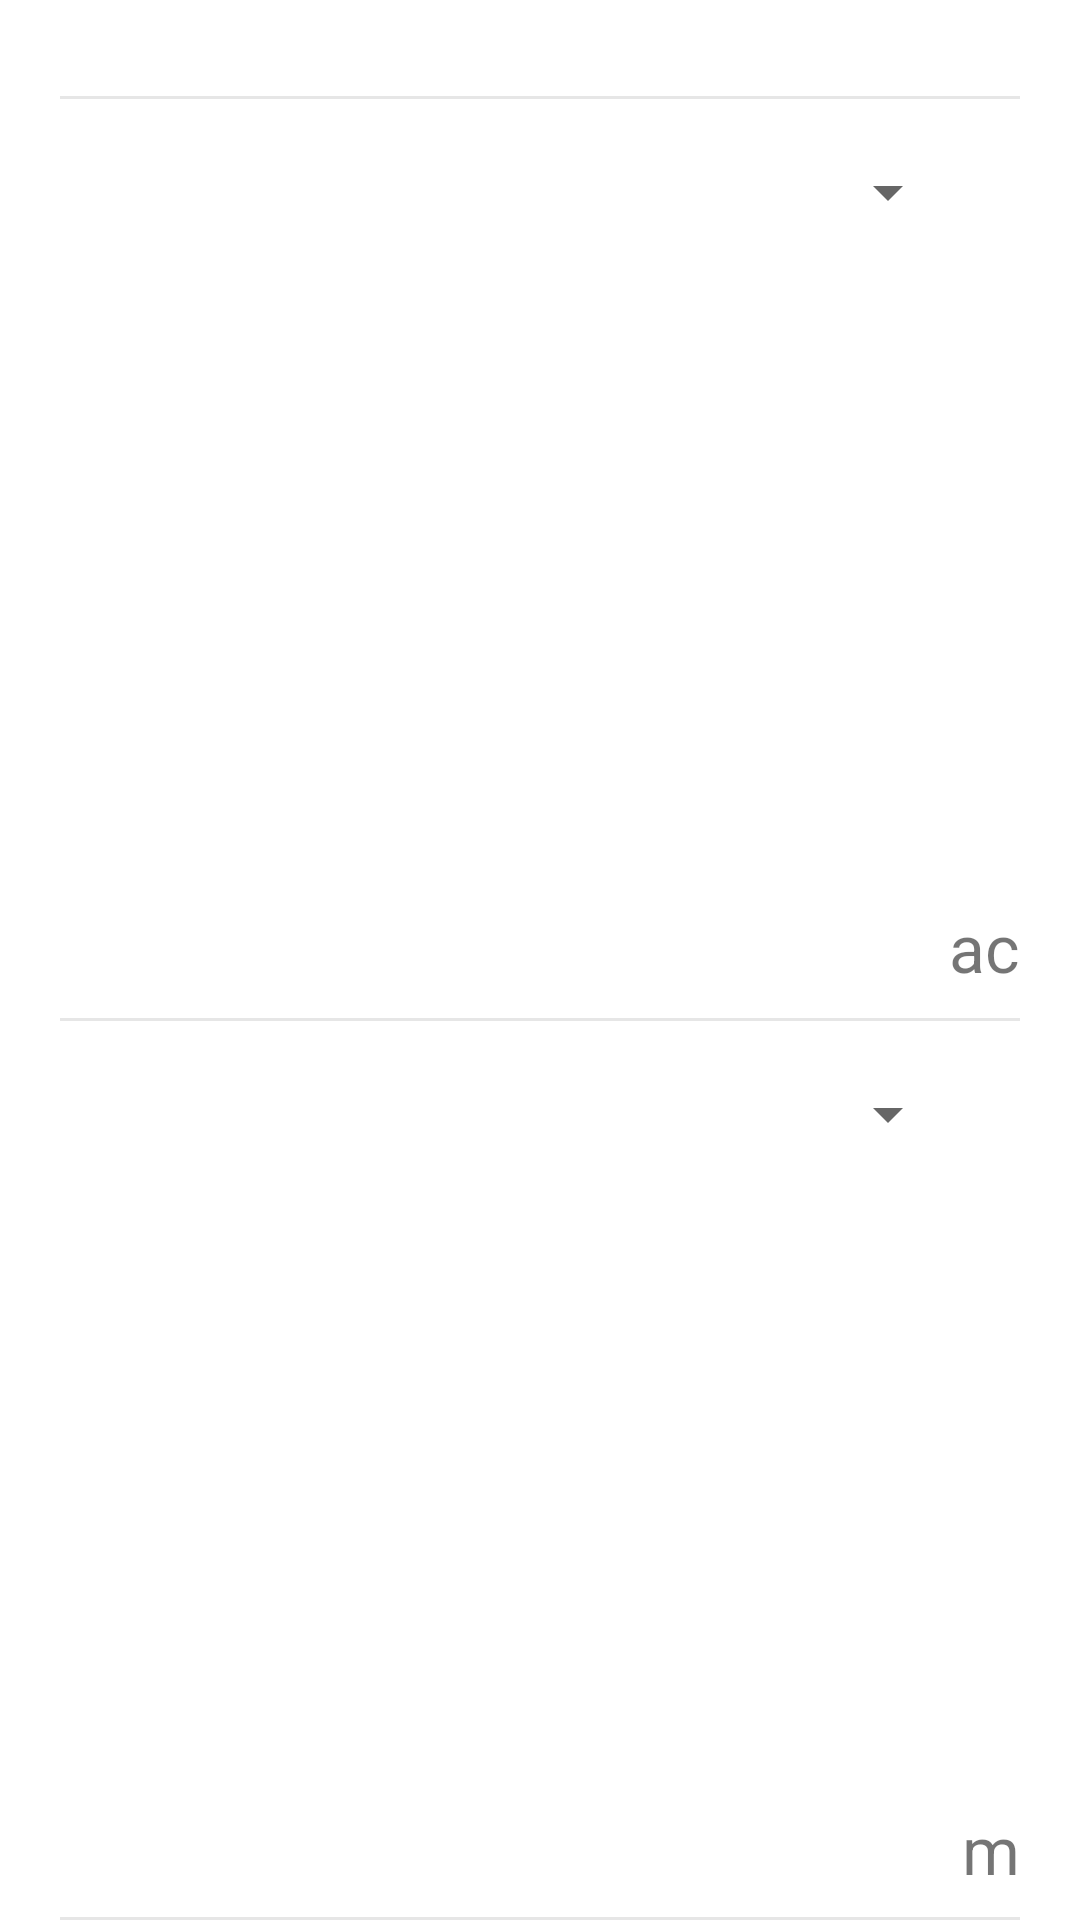

Layout XML and referenced resources for this Android screen:
<!-- AndroidManifest.xml: application theme Theme.BDCalculator -->
<!-- res/layout/fragment_area.xml -->
<?xml version="1.0" encoding="utf-8"?>
<androidx.constraintlayout.widget.ConstraintLayout xmlns:android="http://schemas.android.com/apk/res/android"
    xmlns:app="http://schemas.android.com/apk/res-auto"
    xmlns:tools="http://schemas.android.com/tools"
    android:layout_width="match_parent"
    android:layout_height="match_parent"
    tools:context=".ui.fragments.convertFragments.area.AreaFragment">

    <androidx.constraintlayout.widget.Guideline
        android:id="@+id/guidelineTop"
        android:layout_width="wrap_content"
        android:layout_height="wrap_content"
        android:orientation="horizontal"
        app:layout_constraintGuide_percent="0.05" />

    <androidx.constraintlayout.widget.Guideline
        android:id="@+id/guidelineMid"
        android:layout_width="wrap_content"
        android:layout_height="wrap_content"
        android:orientation="horizontal"
        app:layout_constraintGuide_percent="0.53" />

    <androidx.constraintlayout.widget.Guideline
        android:id="@+id/guidelineBottom"
        android:layout_width="wrap_content"
        android:layout_height="wrap_content"
        android:orientation="horizontal"
        app:layout_constraintGuide_percent="1.0" />

    <View
        android:layout_width="match_parent"
        android:layout_height="1dp"
        android:layout_marginHorizontal="20dp"
        android:background="@color/lineColor"
        app:layout_constraintTop_toBottomOf="@id/guidelineTop" />

    <View
        android:layout_width="match_parent"
        android:layout_height="1dp"
        android:layout_marginHorizontal="20dp"
        android:background="@color/lineColor"
        app:layout_constraintTop_toBottomOf="@id/guidelineMid" />

    <View
        android:id="@+id/view"
        android:layout_width="match_parent"
        android:layout_height="1dp"
        android:layout_marginHorizontal="20dp"
        android:background="@color/lineColor"
        app:layout_constraintBottom_toTopOf="@id/guidelineBottom"
        tools:layout_editor_absoluteX="20dp" />

    <androidx.appcompat.widget.AppCompatSpinner
        android:id="@+id/spinnerTop"
        android:layout_width="300dp"
        android:layout_height="wrap_content"
        android:layout_marginStart="20dp"
        android:layout_marginTop="20dp"
        android:popupBackground="@drawable/spinner_rounded"
        android:spinnerMode="dropdown"
        app:layout_constraintStart_toStartOf="parent"
        app:layout_constraintTop_toBottomOf="@id/guidelineTop" />


    <android.inputmethodservice.ExtractEditText
        android:id="@+id/textTop"
        android:layout_width="0dp"
        android:layout_height="30dp"
        android:layout_marginStart="40dp"
        android:layout_marginEnd="5dp"
        android:layout_marginBottom="8dp"
        android:background="@null"

        android:cursorVisible="false"
        android:focusable="true"
        android:focusableInTouchMode="true"
        android:textCursorDrawable="@drawable/coursor"

        android:maxLength="14"
        android:textAlignment="textEnd"
        android:textSize="25sp"
        app:layout_constraintBottom_toTopOf="@id/guidelineMid"
        app:layout_constraintEnd_toStartOf="@+id/textTopAbbreviation"
        app:layout_constraintStart_toStartOf="parent" />

    <androidx.appcompat.widget.AppCompatSpinner
        android:id="@+id/spinnerBottom"
        android:layout_width="300dp"
        android:layout_height="wrap_content"
        android:layout_marginStart="20dp"
        android:layout_marginTop="20dp"
        android:popupBackground="@drawable/spinner_rounded"
        android:spinnerMode="dropdown"
        app:layout_constraintStart_toStartOf="parent"
        app:layout_constraintTop_toBottomOf="@id/guidelineMid" />

    <android.inputmethodservice.ExtractEditText
        android:id="@+id/textBottom"
        android:layout_width="0dp"
        android:layout_height="30dp"
        android:layout_marginStart="40dp"
        android:layout_marginEnd="5dp"
        android:layout_marginBottom="8dp"
        android:background="@null"
        android:cursorVisible="false"
        android:focusable="true"
        android:focusableInTouchMode="true"
        android:textCursorDrawable="@drawable/coursor"
        android:maxLength="14"
        android:textAlignment="textEnd"
        android:textSize="25sp"
        app:layout_constraintBottom_toTopOf="@id/guidelineBottom"
        app:layout_constraintEnd_toStartOf="@+id/textBottomAbbreviation"
        app:layout_constraintStart_toStartOf="parent" />

    <TextView
        android:id="@+id/textTopAbbreviation"
        android:layout_width="wrap_content"
        android:layout_height="wrap_content"
        android:layout_marginEnd="20dp"
        android:gravity="center"
        android:layout_marginBottom="9dp"
        android:text="ac"
        android:textSize="22sp"
        app:layout_constraintBottom_toTopOf="@+id/guidelineMid"
        app:layout_constraintEnd_toEndOf="parent" />

    <TextView
        android:id="@+id/textBottomAbbreviation"
        android:layout_width="wrap_content"
        android:layout_height="wrap_content"
        android:layout_marginEnd="20dp"
        android:gravity="center"
        android:text="m"

        android:layout_marginBottom="9dp"
        android:textSize="22sp"
        app:layout_constraintBottom_toBottomOf="parent"
        app:layout_constraintEnd_toEndOf="parent" />

</androidx.constraintlayout.widget.ConstraintLayout>
<!-- resources referenced by this layout -->
<resources>
  <color name="lineColor">#B2DBDBDB</color>
  <style name="Theme.BDCalculator" parent="Theme.MaterialComponents.DayNight.NoActionBar">
          
          <item name="colorPrimary">@color/purple_500</item>
          <item name="colorPrimaryVariant">@color/white</item>
          <item name="colorOnPrimary">#656D6E</item>
          
          <item name="colorSecondary">@color/teal_200</item>
          <item name="colorSecondaryVariant">@color/teal_700</item>
          <item name="colorOnSecondary">@color/black</item>
  
          <item name="android:windowLightStatusBar">true</item>
          
          <item name="android:statusBarColor" tools:targetApi="l">?attr/colorPrimaryVariant</item>
          
      </style>
  <color name="purple_500">#FF6200EE</color>
  <color name="white">#FFFFFFFF</color>
  <color name="teal_200">#FF03DAC5</color>
  <color name="teal_700">#FF018786</color>
  <color name="black">#FF000000</color>
</resources>
